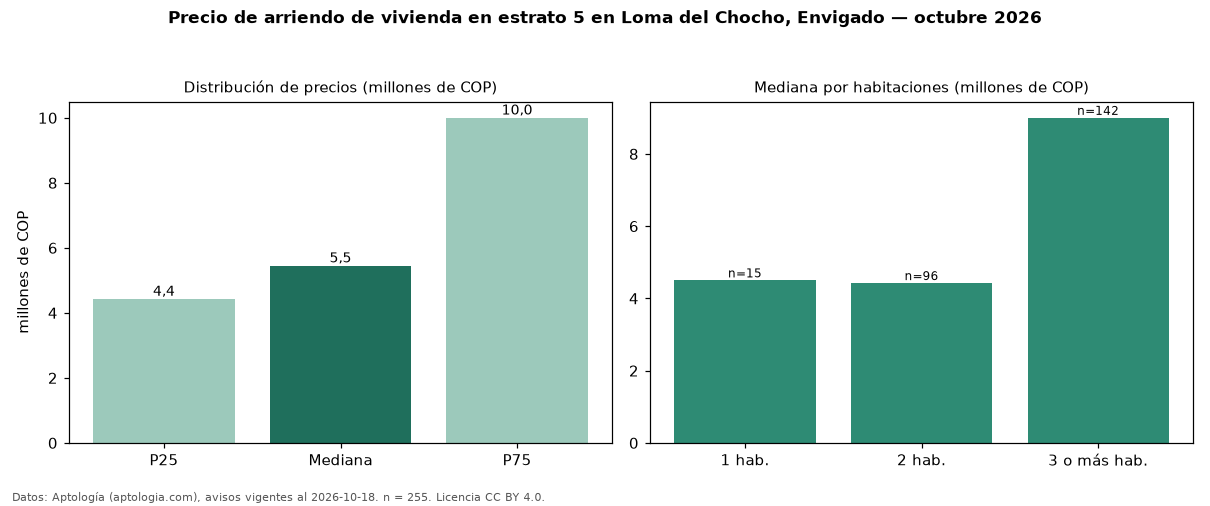

The data file committed next to this chart (first rows):
seccion, metrica, valor, moneda, n
precio, p25, 4425000, COP, 255
precio, mediana, 5450000, COP, 255
precio, p75, 10000000, COP, 255
precio, minimo, 2900000, COP, 255
precio, maximo, 29000000, COP, 255
m2, mediana_precio_m2, 51500, COP, 249
m2, area_mediana_m2, 100.0, m2, 249
banos, mediana_banos, 2.0, , 
parqueadero, pct_con_parqueadero, 99.6, %, 253
estrato, estrato_mas_frecuente, 5, , 255
habitaciones, 1, 4500000, COP, 15
habitaciones, 2, 4425000, COP, 96
habitaciones, 3+, 9000000, COP, 142
fuente, fecha_datos, 2026-10-18, , 
fuente, atribucion, https://www.aptologia.com/arriendo/envig…, , 
fuente, licencia, CC BY 4.0, , 
